Labelled photos from "split_data", an image-classification folder in SaiDhanyaa/Automated_Music_Genre_Classification_with_Deep_Learning_Techniques. The possible labels are: blues, classical, country, disco, hip-hop, jazz, metal, pop, reggae, rock.

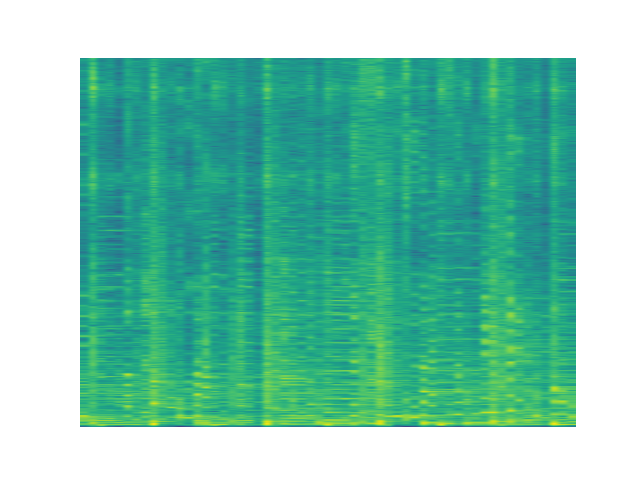
Label: disco

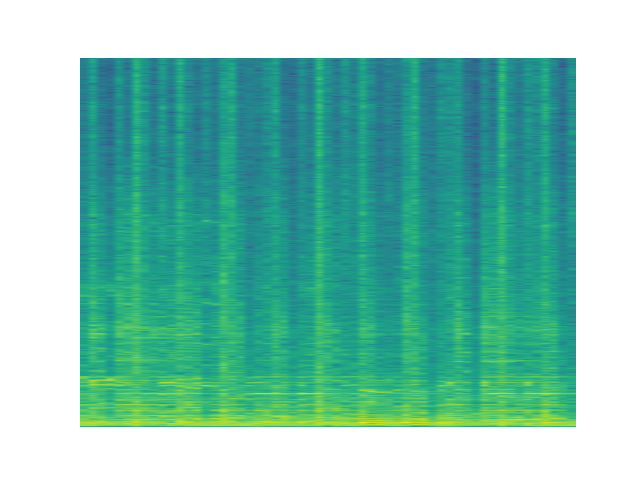
Label: rock

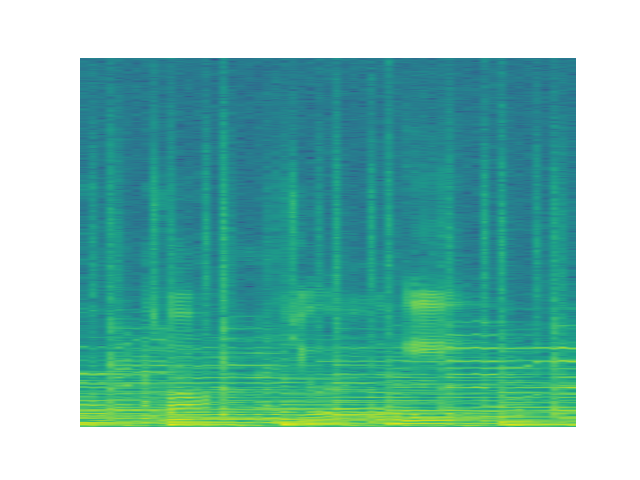
Label: country

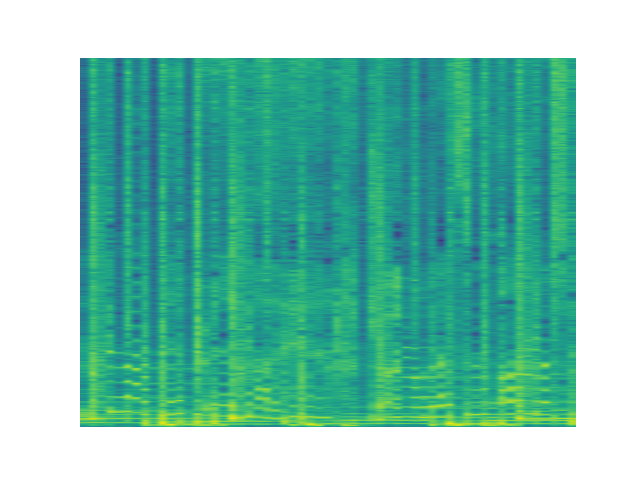
Label: pop

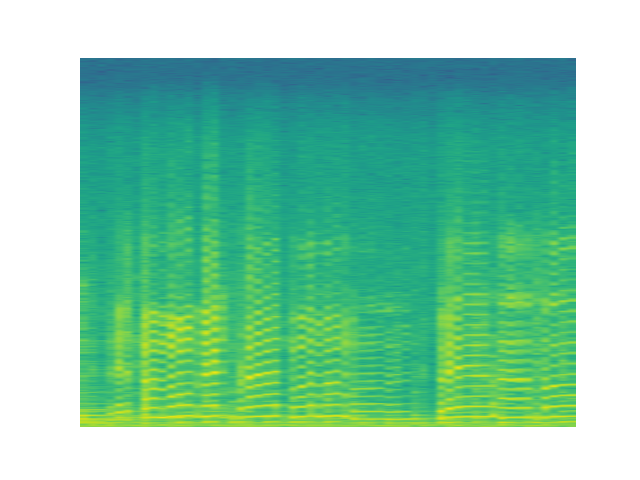
Label: blues

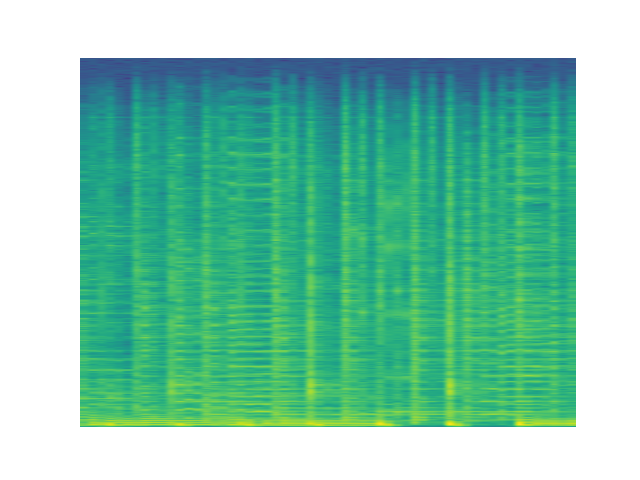
Label: reggae
